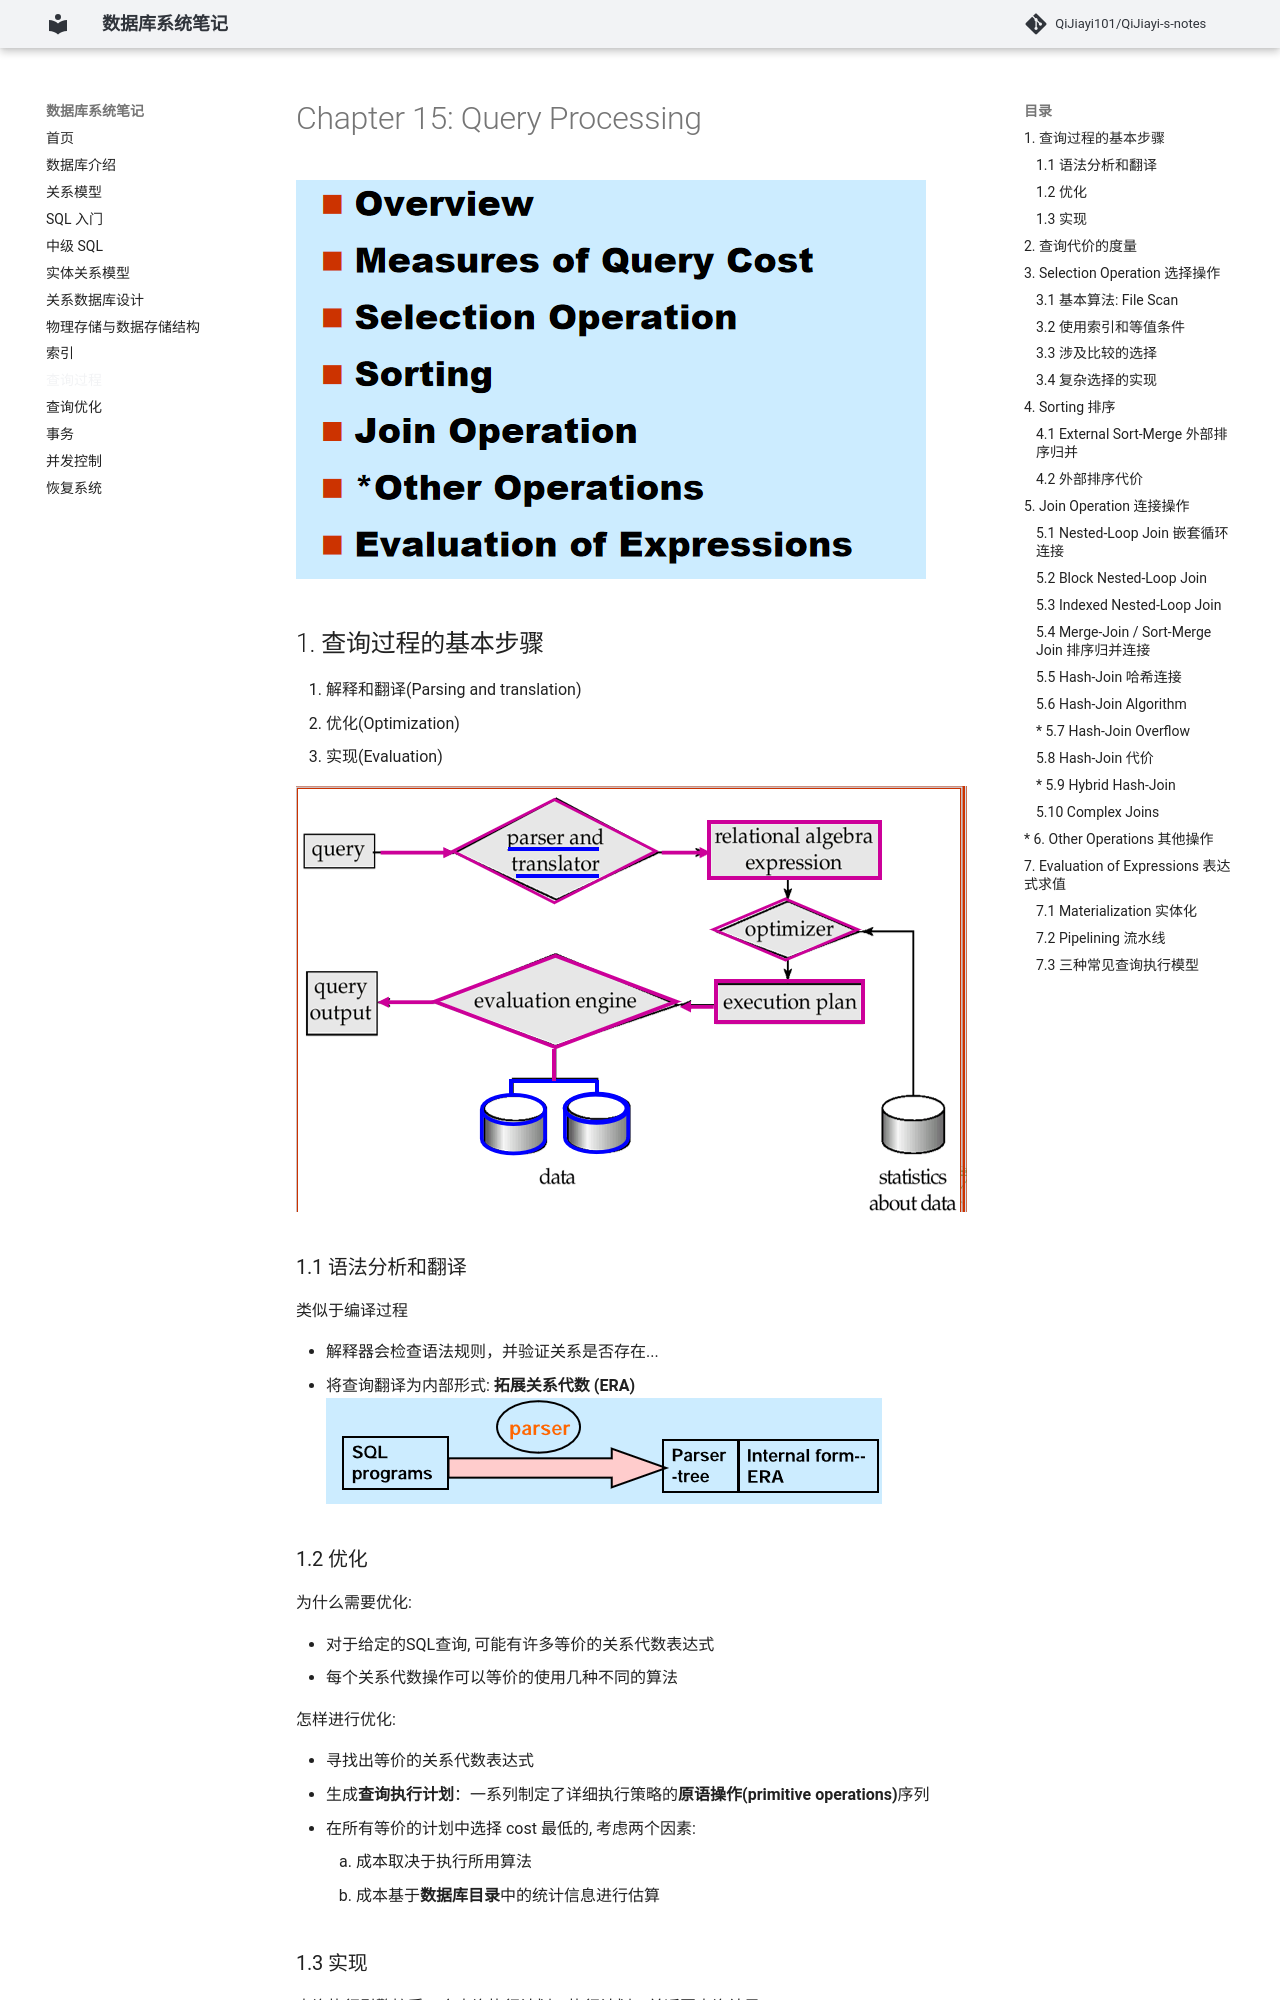

repository: QiJiayi101/QiJiayi-s-notes · page: 15. 查询过程/index.html · generator: mkdocs

# Chapter 15: Query Processing

![image-20260526141426681](images/image-20260526141426681.png)

## 1. 查询过程的基本步骤

1. 解释和翻译(Parsing and translation)
2. 优化(Optimization)
3. 实现(Evaluation)

![image-20260526141541110](images/image-20260526141541110.png)

### 1.1 语法分析和翻译

类似于编译过程

- 解释器会检查语法规则，并验证关系是否存在...
- 将查询翻译为内部形式: **拓展关系代数 (ERA)**![image-20260526141957345](images/image-20260526141957345.png)

### 1.2 优化

为什么需要优化:

- 对于给定的SQL查询, 可能有许多等价的关系代数表达式
- 每个关系代数操作可以等价的使用几种不同的算法

怎样进行优化:

- 寻找出等价的关系代数表达式
- 生成**查询执行计划**：一系列制定了详细执行策略的**原语操作(primitive operations)**序列
- 在所有等价的计划中选择 cost 最低的, 考虑两个因素:
	1. 成本取决于执行所用算法
	2. 成本基于**数据库目录**中的统计信息进行估算

### 1.3 实现

查询执行引擎接受一个查询执行计划，执行计划，并返回查询结果

---
